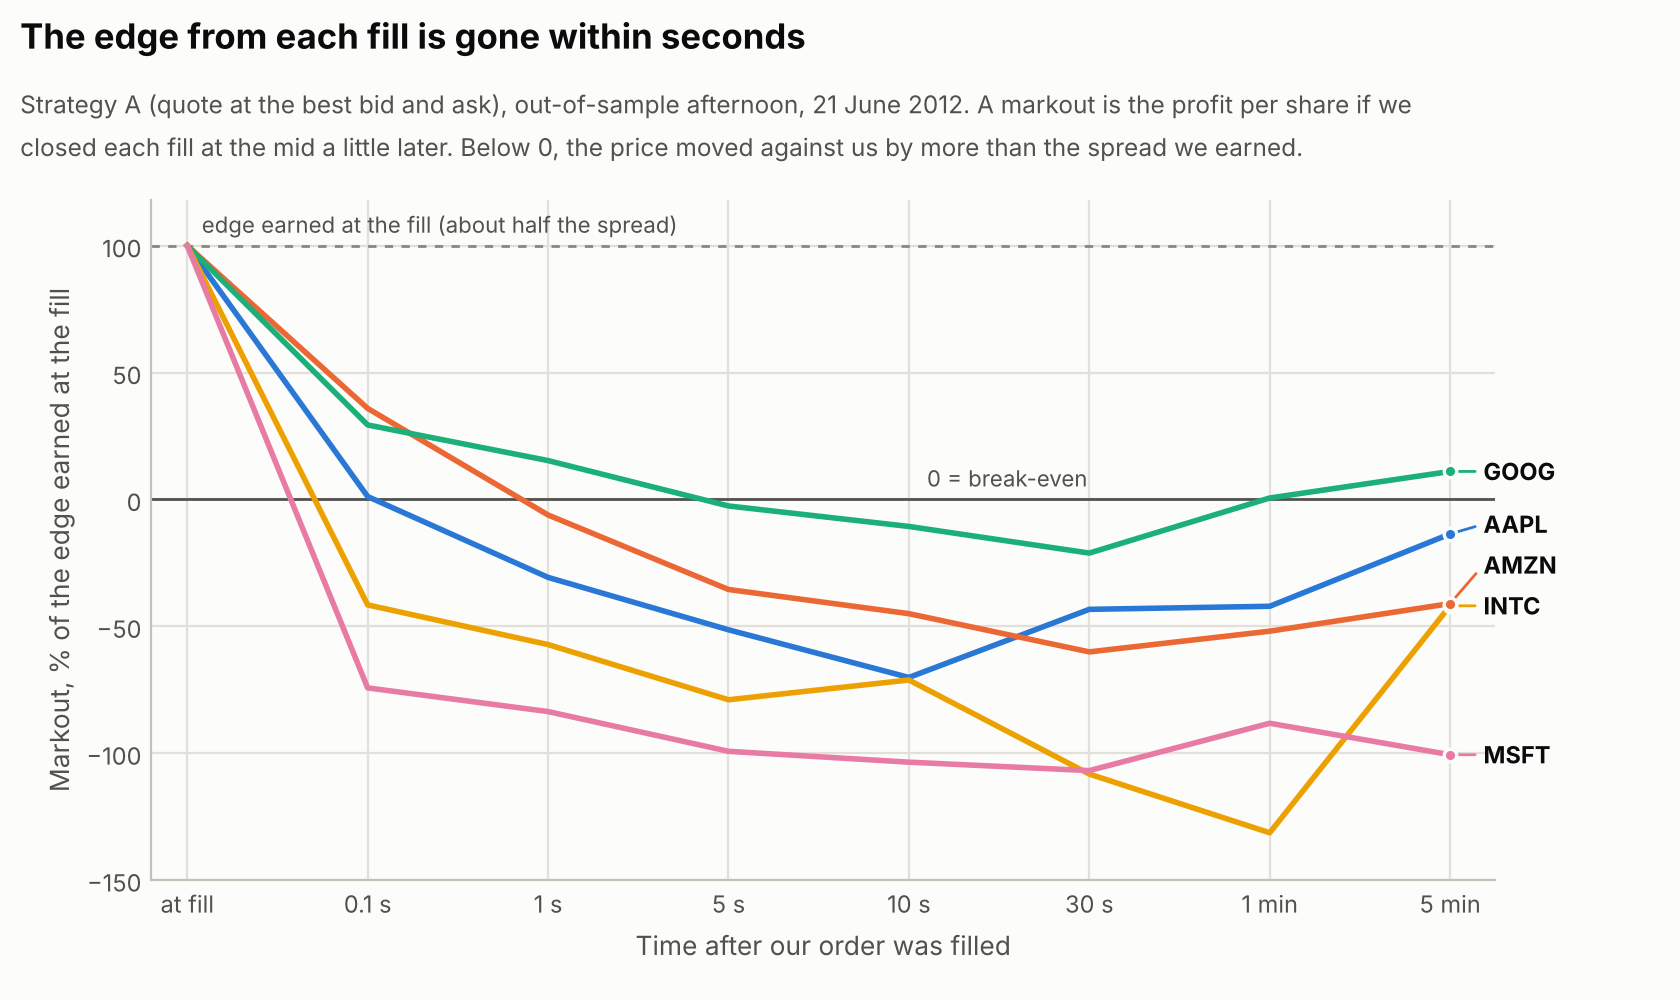

Values plotted in this chart, from the file beside it:
symbol, key, horizon_s, markout_cents
AAPL, A, 0, 3.178
AAPL, A, 0.1, 0.03554
AAPL, A, 1, -0.9768
AAPL, A, 5, -1.633
AAPL, A, 10, -2.23
AAPL, A, 30, -1.377
AAPL, A, 60, -1.339
AAPL, A, 300, -0.4326
AAPL, B, 0, 3.178
AAPL, B, 0.1, 0.03554
AAPL, B, 1, -0.9768
AAPL, B, 5, -1.633
AAPL, B, 10, -2.23
AAPL, B, 30, -1.377
AAPL, B, 60, -1.339
AAPL, B, 300, -0.4326
AAPL, C, 0, 2.63
AAPL, C, 0.1, -0.4781
AAPL, C, 1, -1.452
AAPL, C, 5, -1.689
AAPL, C, 10, -2.093
AAPL, C, 30, -1.911
AAPL, C, 60, -1.747
AAPL, C, 300, -1.374
AMZN, A, 0, 3.592
AMZN, A, 0.1, 1.288
AMZN, A, 1, -0.2207
AMZN, A, 5, -1.275
AMZN, A, 10, -1.617
AMZN, A, 30, -2.158
AMZN, A, 60, -1.865
AMZN, A, 300, -1.475
AMZN, B, 0, 3.024
AMZN, B, 0.1, 0.5279
AMZN, B, 1, -0.5559
AMZN, B, 5, -1.274
AMZN, B, 10, -1.18
AMZN, B, 30, -1.893
AMZN, B, 60, -1.592
AMZN, B, 300, -2.635
AMZN, C, 0, 2.868
AMZN, C, 0.1, 0.5114
AMZN, C, 1, -0.7209
AMZN, C, 5, -1.758
AMZN, C, 10, -1.772
AMZN, C, 30, -1.957
AMZN, C, 60, -1.286
AMZN, C, 300, -2.543
GOOG, A, 0, 7.287
GOOG, A, 0.1, 2.137
GOOG, A, 1, 1.115
GOOG, A, 5, -0.1886
GOOG, A, 10, -0.7767
GOOG, A, 30, -1.542
GOOG, A, 60, 0.04017
GOOG, A, 300, 0.8031
GOOG, B, 0, 6.679
GOOG, B, 0.1, 0.5734
GOOG, B, 1, 0.01278
GOOG, B, 5, -1.673
... 60 more rows
